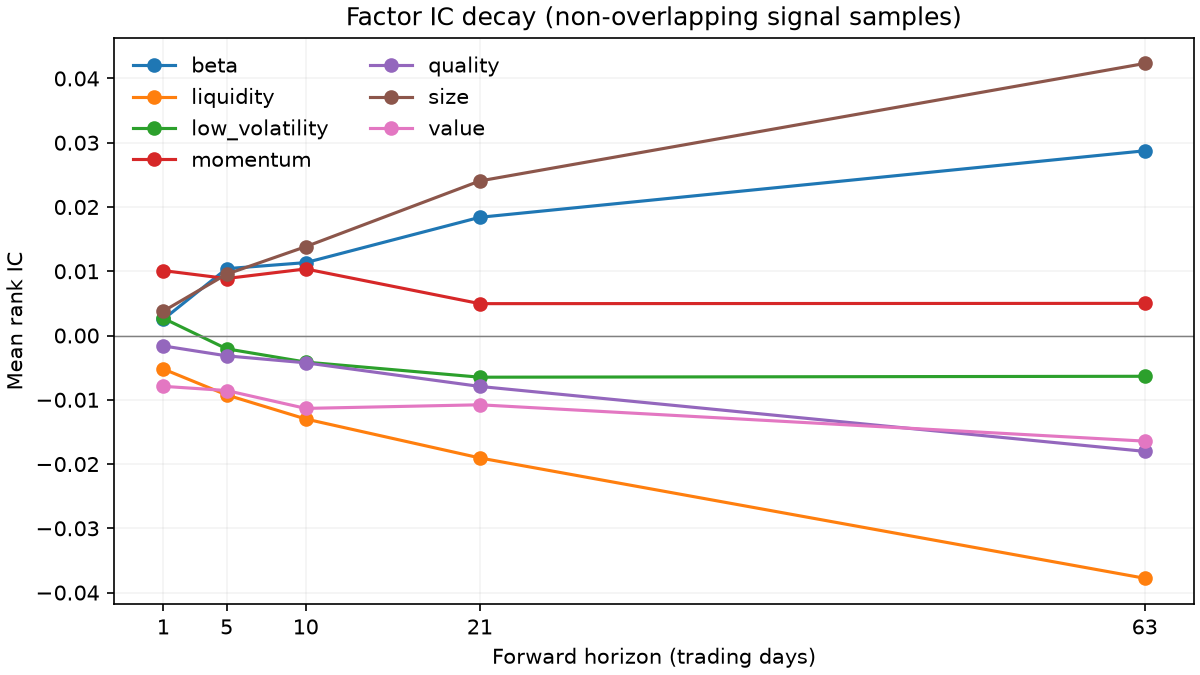

The data file committed next to this chart (first rows):
factor, variant, horizon, mean_ic, mean_rank_ic, rank_ic_std, rank_ic_t_stat, observations, share_positive
value, raw, 1, -0.005749, -0.009416, 0.1744, -2.968, 3024, 0.4626
momentum, raw, 1, 0.008919, 0.009101, 0.2232, 2.242, 3024, 0.538
quality, raw, 1, 0.0008083, 0.001717, 0.1441, 0.6551, 3024, 0.5086
low_volatility, raw, 1, -0.01751, -0.004494, 0.2555, -0.9673, 3024, 0.4881
size, raw, 1, 0.007211, 0.00586, 0.1362, 2.366, 3024, 0.5079
beta, raw, 1, 0.01166, 0.005728, 0.2966, 1.062, 3024, 0.5132
liquidity, raw, 1, -0.001523, -0.005035, 0.116, -2.387, 3024, 0.4828
value, neutral_rank, 1, -0.004189, -0.007905, 0.113, -3.848, 3024, 0.458
momentum, neutral_rank, 1, 0.006009, 0.0101, 0.1479, 3.756, 3024, 0.5542
quality, neutral_rank, 1, -0.002104, -0.001618, 0.0784, -1.135, 3024, 0.4967
low_volatility, neutral_rank, 1, -0.00565, 0.002691, 0.09904, 1.494, 3024, 0.506
size, neutral_rank, 1, 0.006004, 0.003781, 0.107, 1.943, 3024, 0.5103
beta, neutral_rank, 1, 0.006249, 0.002506, 0.1986, 0.694, 3024, 0.5036
liquidity, neutral_rank, 1, -0.004222, -0.005208, 0.09932, -2.883, 3024, 0.4812
value, raw, 5, -0.007675, -0.01053, 0.172, -1.506, 605, 0.4645
momentum, raw, 5, 0.01066, 0.004113, 0.2079, 0.4866, 605, 0.5256
quality, raw, 5, -0.0002782, 0.00267, 0.1391, 0.4722, 605, 0.5223
low_volatility, raw, 5, -0.03835, -0.0189, 0.2408, -1.931, 605, 0.4661
size, raw, 5, 0.01821, 0.01592, 0.1259, 3.11, 605, 0.557
beta, raw, 5, 0.02586, 0.01725, 0.2773, 1.53, 605, 0.5306
liquidity, raw, 5, -0.004957, -0.009657, 0.1084, -2.191, 605, 0.4545
value, neutral_rank, 5, -0.006447, -0.008558, 0.1152, -1.827, 605, 0.4628
momentum, neutral_rank, 5, 0.006592, 0.008871, 0.1416, 1.541, 605, 0.557
quality, neutral_rank, 5, -0.005014, -0.003161, 0.07862, -0.989, 605, 0.514
low_volatility, neutral_rank, 5, -0.01244, -0.002065, 0.09504, -0.5344, 605, 0.4793
size, neutral_rank, 5, 0.0148, 0.00954, 0.1001, 2.345, 605, 0.5438
beta, neutral_rank, 5, 0.0152, 0.0104, 0.1831, 1.397, 605, 0.5306
liquidity, neutral_rank, 5, -0.009901, -0.009239, 0.09521, -2.387, 605, 0.4529
value, raw, 10, -0.01072, -0.01531, 0.1663, -1.602, 303, 0.4719
momentum, raw, 10, 0.01629, 0.003411, 0.1898, 0.3129, 303, 0.5512
quality, raw, 10, -0.002577, 0.002866, 0.1364, 0.3658, 303, 0.5281
low_volatility, raw, 10, -0.05029, -0.02612, 0.2291, -1.984, 303, 0.4719
size, raw, 10, 0.0249, 0.02213, 0.1233, 3.123, 303, 0.5446
beta, raw, 10, 0.03085, 0.01942, 0.2632, 1.285, 303, 0.5347
liquidity, raw, 10, -0.006921, -0.01347, 0.1039, -2.258, 303, 0.4257
value, neutral_rank, 10, -0.00875, -0.01134, 0.1175, -1.68, 303, 0.4356
momentum, neutral_rank, 10, 0.01023, 0.01036, 0.1295, 1.393, 303, 0.5644
quality, neutral_rank, 10, -0.007742, -0.004246, 0.0759, -0.9737, 303, 0.495
low_volatility, neutral_rank, 10, -0.01588, -0.004134, 0.09393, -0.7662, 303, 0.5017
size, neutral_rank, 10, 0.02017, 0.01383, 0.09477, 2.539, 303, 0.5479
beta, neutral_rank, 10, 0.01629, 0.01134, 0.1718, 1.149, 303, 0.5149
liquidity, neutral_rank, 10, -0.01331, -0.01299, 0.09186, -2.461, 303, 0.429
value, raw, 21, -0.007835, -0.01182, 0.1632, -0.8691, 144, 0.4236
momentum, raw, 21, 0.01003, -0.008773, 0.1842, -0.5716, 144, 0.5347
quality, raw, 21, -0.006256, -0.0007679, 0.1315, -0.07006, 144, 0.5417
low_volatility, raw, 21, -0.07949, -0.04118, 0.2264, -2.183, 144, 0.4028
size, raw, 21, 0.04308, 0.04032, 0.1184, 4.088, 144, 0.6806
beta, raw, 21, 0.05213, 0.0332, 0.2548, 1.564, 144, 0.5694
liquidity, raw, 21, -0.01365, -0.02333, 0.09245, -3.028, 144, 0.3681
value, neutral_rank, 21, -0.009799, -0.01078, 0.1129, -1.146, 144, 0.4236
momentum, neutral_rank, 21, 0.005685, 0.004959, 0.1332, 0.4466, 144, 0.5069
quality, neutral_rank, 21, -0.01206, -0.007923, 0.07562, -1.257, 144, 0.5139
low_volatility, neutral_rank, 21, -0.02484, -0.006486, 0.09075, -0.8577, 144, 0.4583
size, neutral_rank, 21, 0.03183, 0.02405, 0.09221, 3.13, 144, 0.625
beta, neutral_rank, 21, 0.02778, 0.0184, 0.1686, 1.309, 144, 0.5208
liquidity, neutral_rank, 21, -0.01944, -0.01905, 0.0868, -2.633, 144, 0.3958
value, raw, 63, -0.02088, -0.02215, 0.1647, -0.9318, 48, 0.4167
momentum, raw, 63, 0.02624, -0.005327, 0.1764, -0.2093, 48, 0.5625
quality, raw, 63, -0.01402, -0.009166, 0.147, -0.4321, 48, 0.4583
low_volatility, raw, 63, -0.1253, -0.06057, 0.2195, -1.912, 48, 0.4167
... 10 more rows
